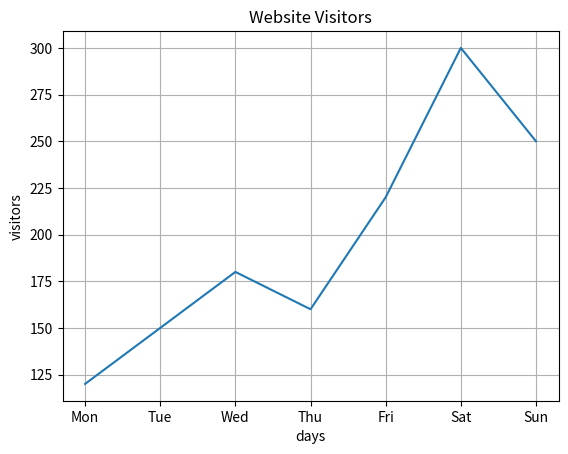

Source code (Python):
import numpy as np
import matplotlib.pyplot as plt
days = ["Mon", "Tue", "Wed", "Thu", "Fri", "Sat", "Sun"]
visitors = [120, 150, 180, 160, 220, 300, 250]
plt.plot(days , visitors)
plt.title("Website Visitors")
plt.xlabel("days")
plt.ylabel("visitors")
plt.grid()
plt.show()
